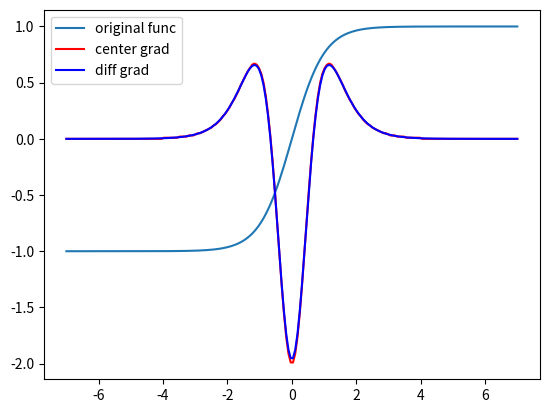

Recreate this plot in Python.
import numpy as np
import matplotlib.pyplot as plt


# from autograd import elementwise_grad as egrad 
# import autograd.numpy as np
# def autograd(f,x,order=1):
# 	a= ''
# 	b= ''
# 	for i in range(order):
# 		a+='egrad('
# 		b += ')'

# 	return eval(a+'f'+b +'(x)')


def diff_grad(y,x,order=1,boundaries=False):

	"""
	Illustration of Numpy Gradient 
	"""
	
	assert(len(y)==len(x) )
	assert(type(order)==int)

	if order==0: return y

	for _ in range(order):
		deriv=[]

		# for i in range(1,len(x)-1):
		# 	deriv.append((y[i+1]-y[i-1])/(x[i+1]-x[i-1]))
		for i in range(1,len(y)-1):
		
			deriv.append(((y[i+1]-y[i-1])/(x[i+1]-x[i-1])))

		if boundaries:
			deriv.insert(0,((y[1]-y[0])/(x[1]-x[0])))
			deriv.append((y[len(x)-1]-y[len(x)-2])/(x[len(x)-1]-x[len(x)-2]))

		y = deriv

	return np.array(deriv)



def center_grad(f,x,order,h=1e-2,precision=2):

	assert(type(order)==int)
	assert(type(x) is np.ndarray)

	if order == 0:
		return f(x)

	elif order == 1:
		return np.round((f(x+h)-f(x-h))/(2*h),precision)

	elif order ==2: 
		return np.round((f(x+h)-2*f(x)+f(x-h))/(h**2),precision)

	elif order ==3: 
		return np.round((f(x+2*h)-f(x-2*h)-2*f(x+h)+2*f(x-h))/(h**3*2),precision)

	elif order ==4: 
		return np.round((f(x+2*h)+f(x-2*h)+6*f(x)-4*f(x+h)-4*f(x-h))/(h**4),precision)




def func(x):                 
	y = np.exp(-2.0 * x)
	return (1.0 - y) / (1.0 + y)




n=3
x = np.linspace(-7, 7, 200)

plt.plot(x,func(x),label='original func')
plt.plot(x,center_grad(func,x,n),color='r',label='center grad')
plt.plot(x,diff_grad(func(x),x,order=n,boundaries=True),color='b',label='diff grad')
plt.legend()
plt.show()




